The GitHub repository M-2002/ProjectAkhirMultimedia contains a labelled image folder "ProjectAkhirMultimedia" with 9 categories: emprit ginger, jahe merah, jahe putih, kencur, kunyit hitam, kunyit kuning, kunyit putih, lengkuas, temulawak. Examples follow, each with its label.

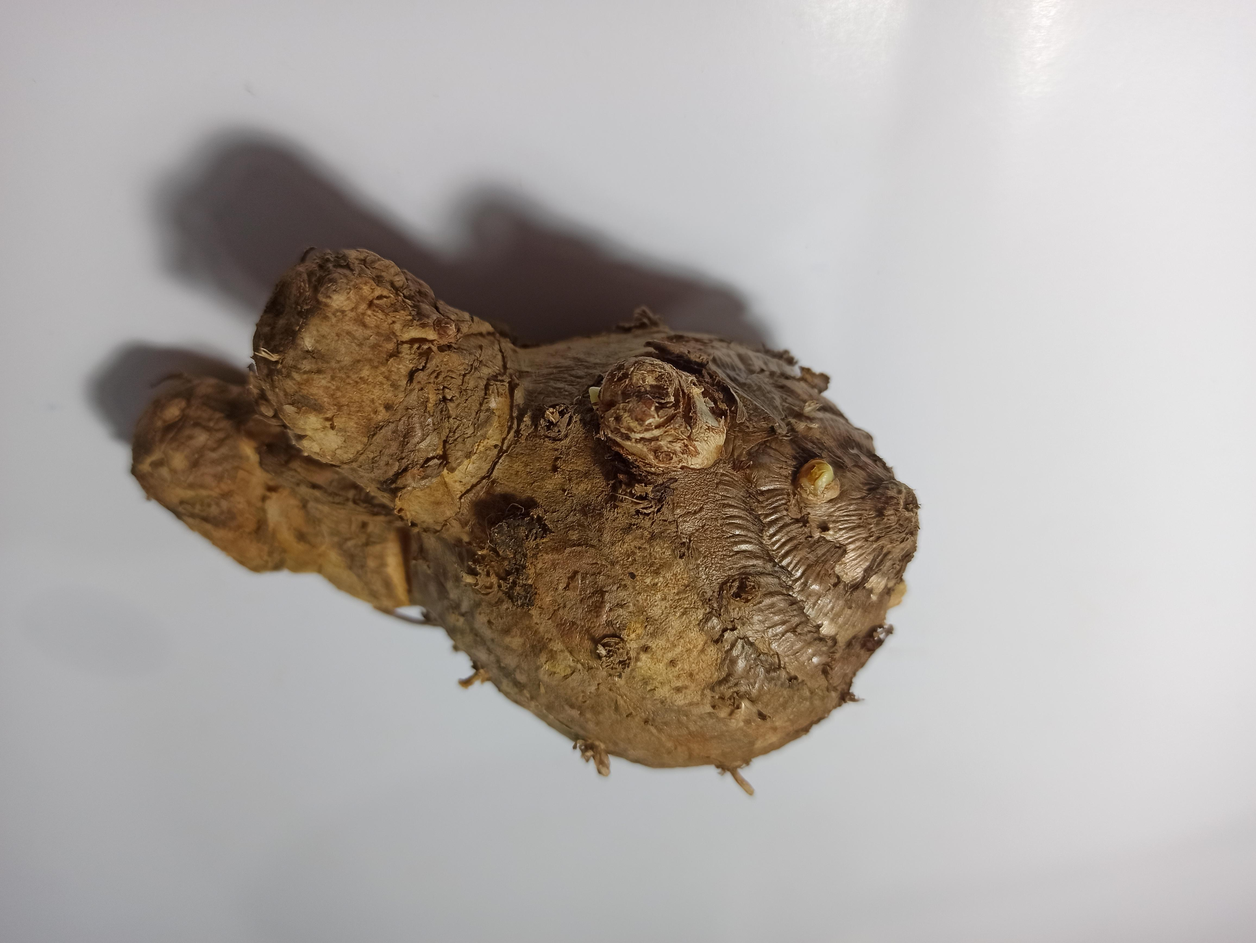
Label: temulawak

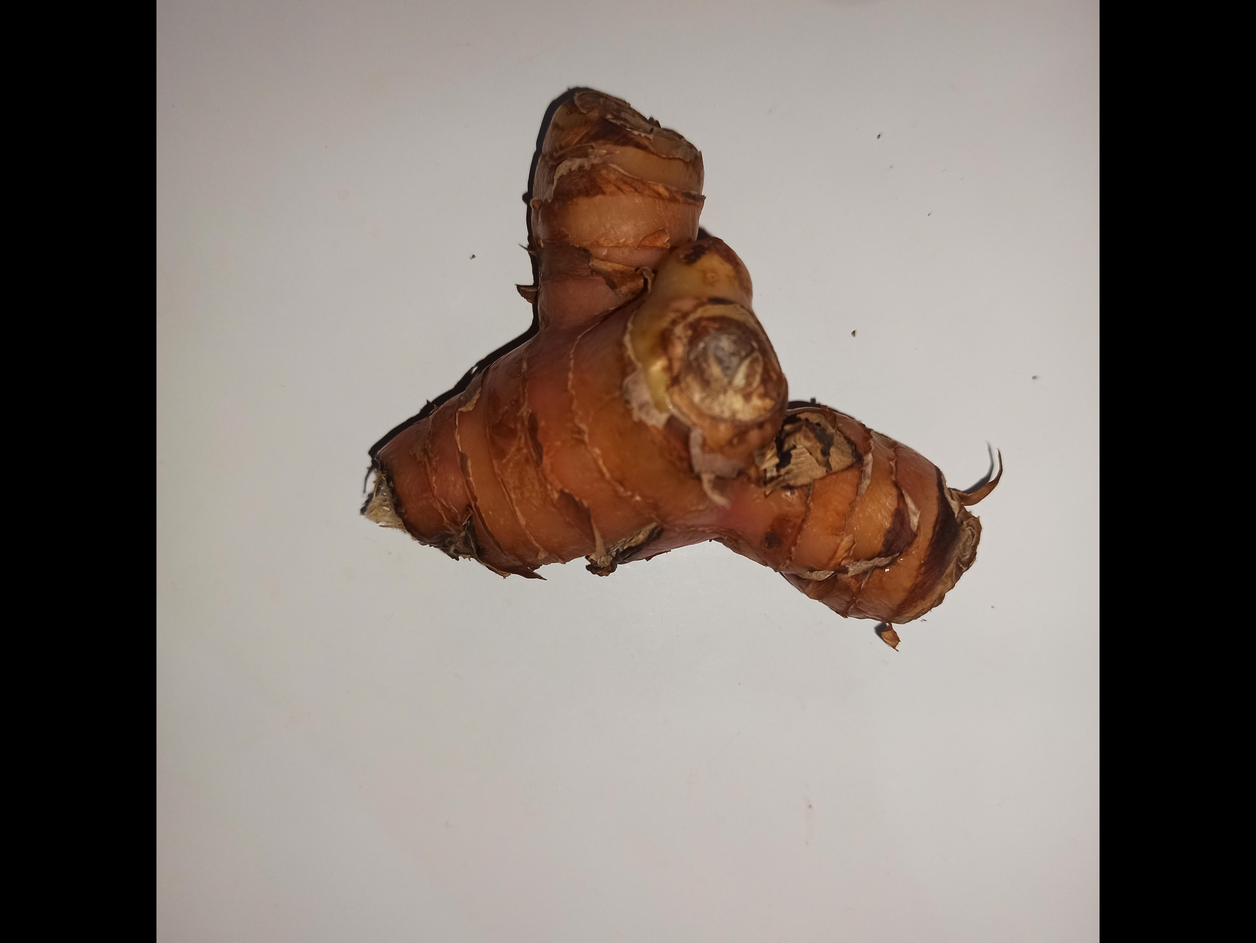
Label: lengkuas

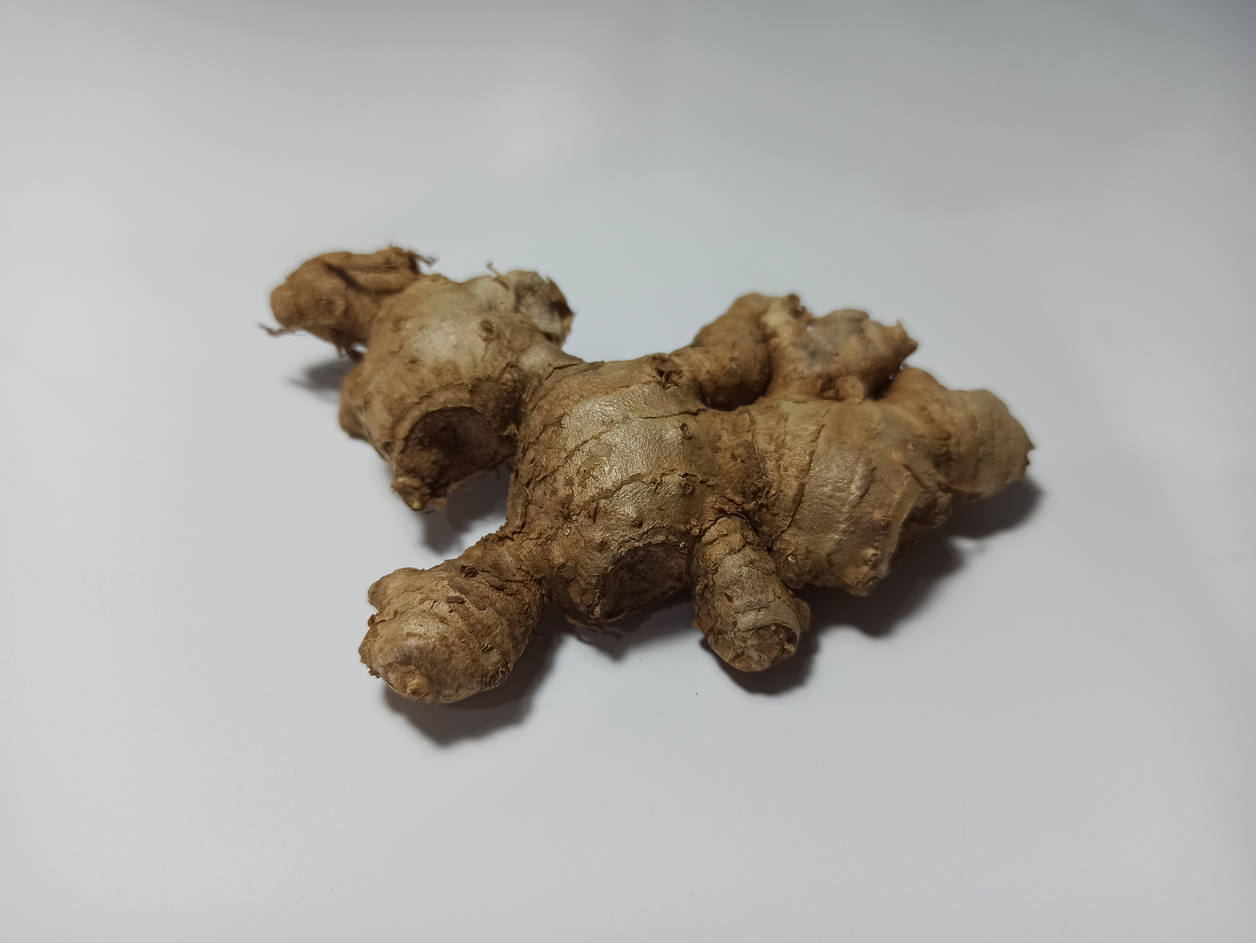
Label: emprit ginger

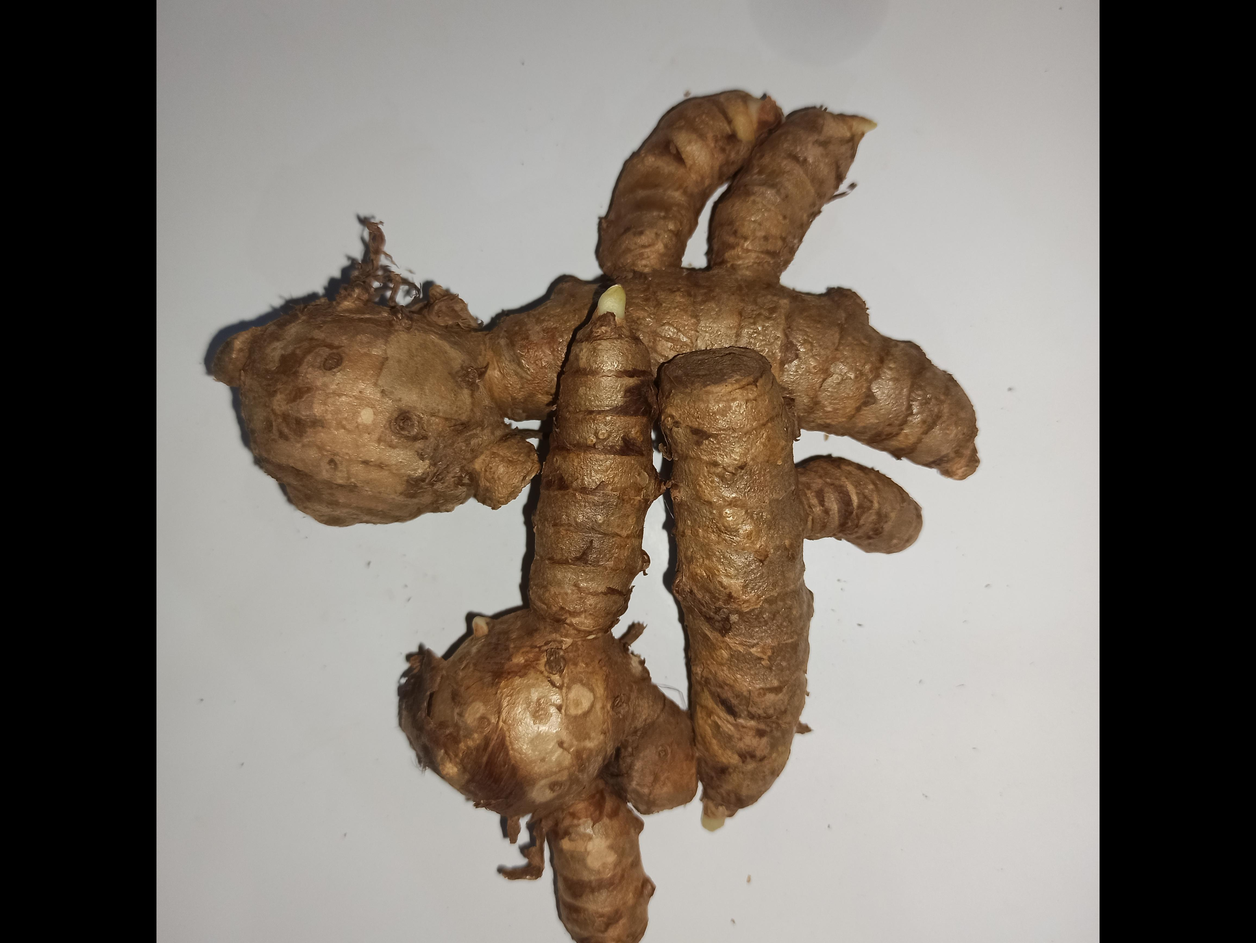
Label: kunyit putih

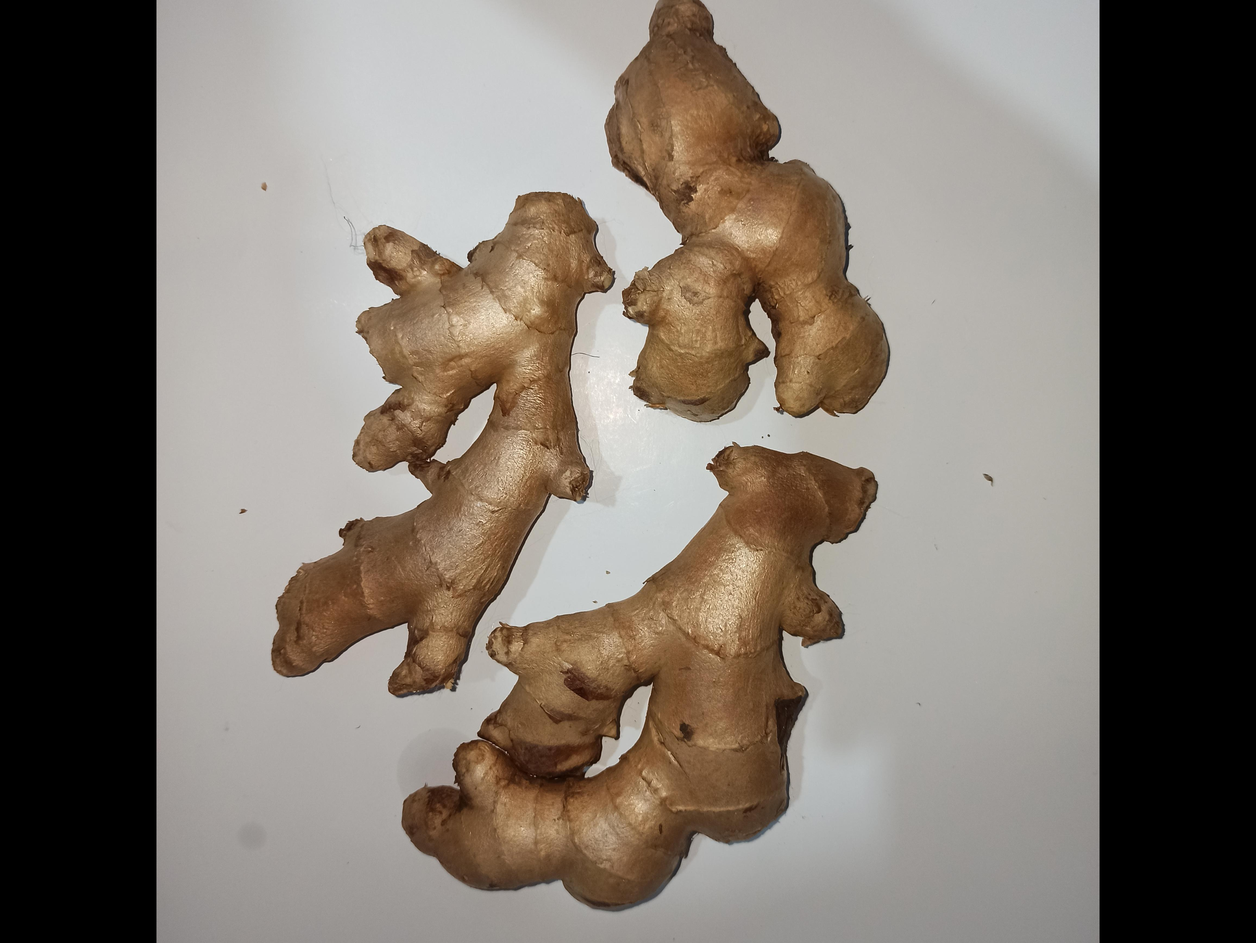
Label: jahe putih

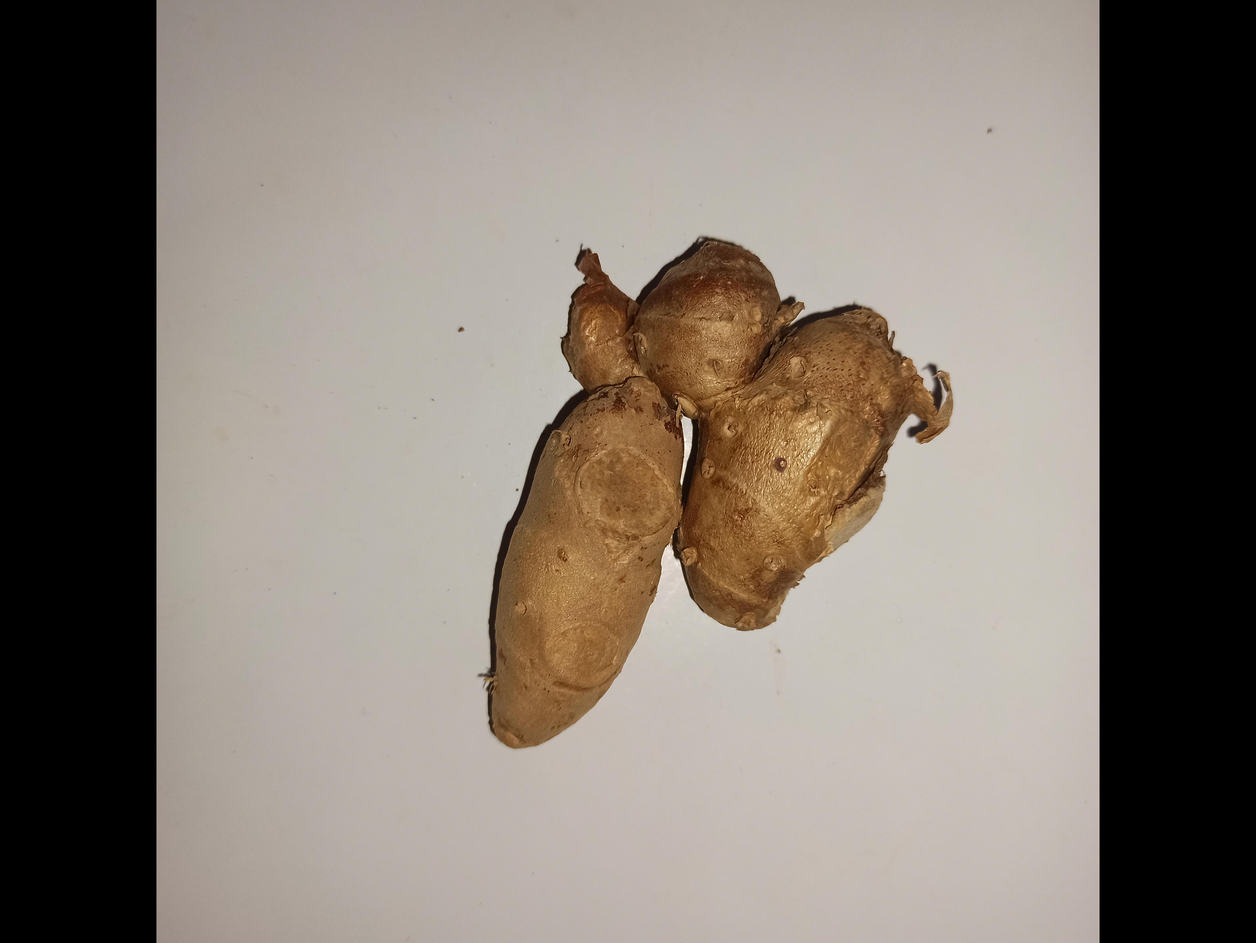
Label: kencur
